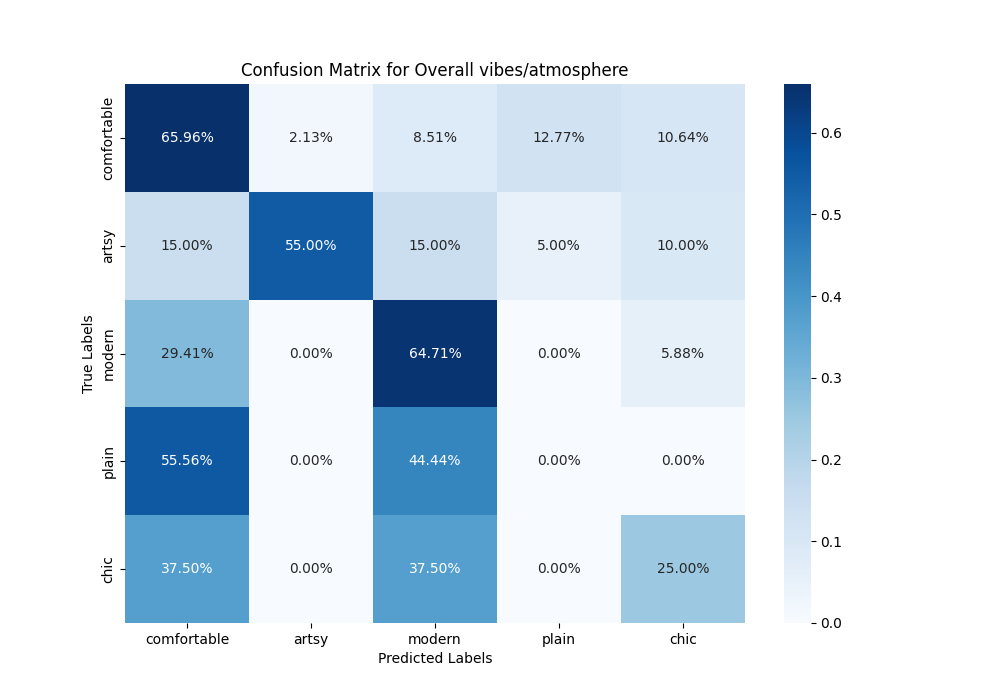

Source data for this figure (header and first rows):
, comfortable, artsy, modern, plain, chic
comfortable, 0.6596, 0.02128, 0.08511, 0.1277, 0.1064
artsy, 0.15, 0.55, 0.15, 0.05, 0.1
modern, 0.2941, 0.0, 0.6471, 0.0, 0.05882
plain, 0.5556, 0.0, 0.4444, 0.0, 0.0
chic, 0.375, 0.0, 0.375, 0.0, 0.25
